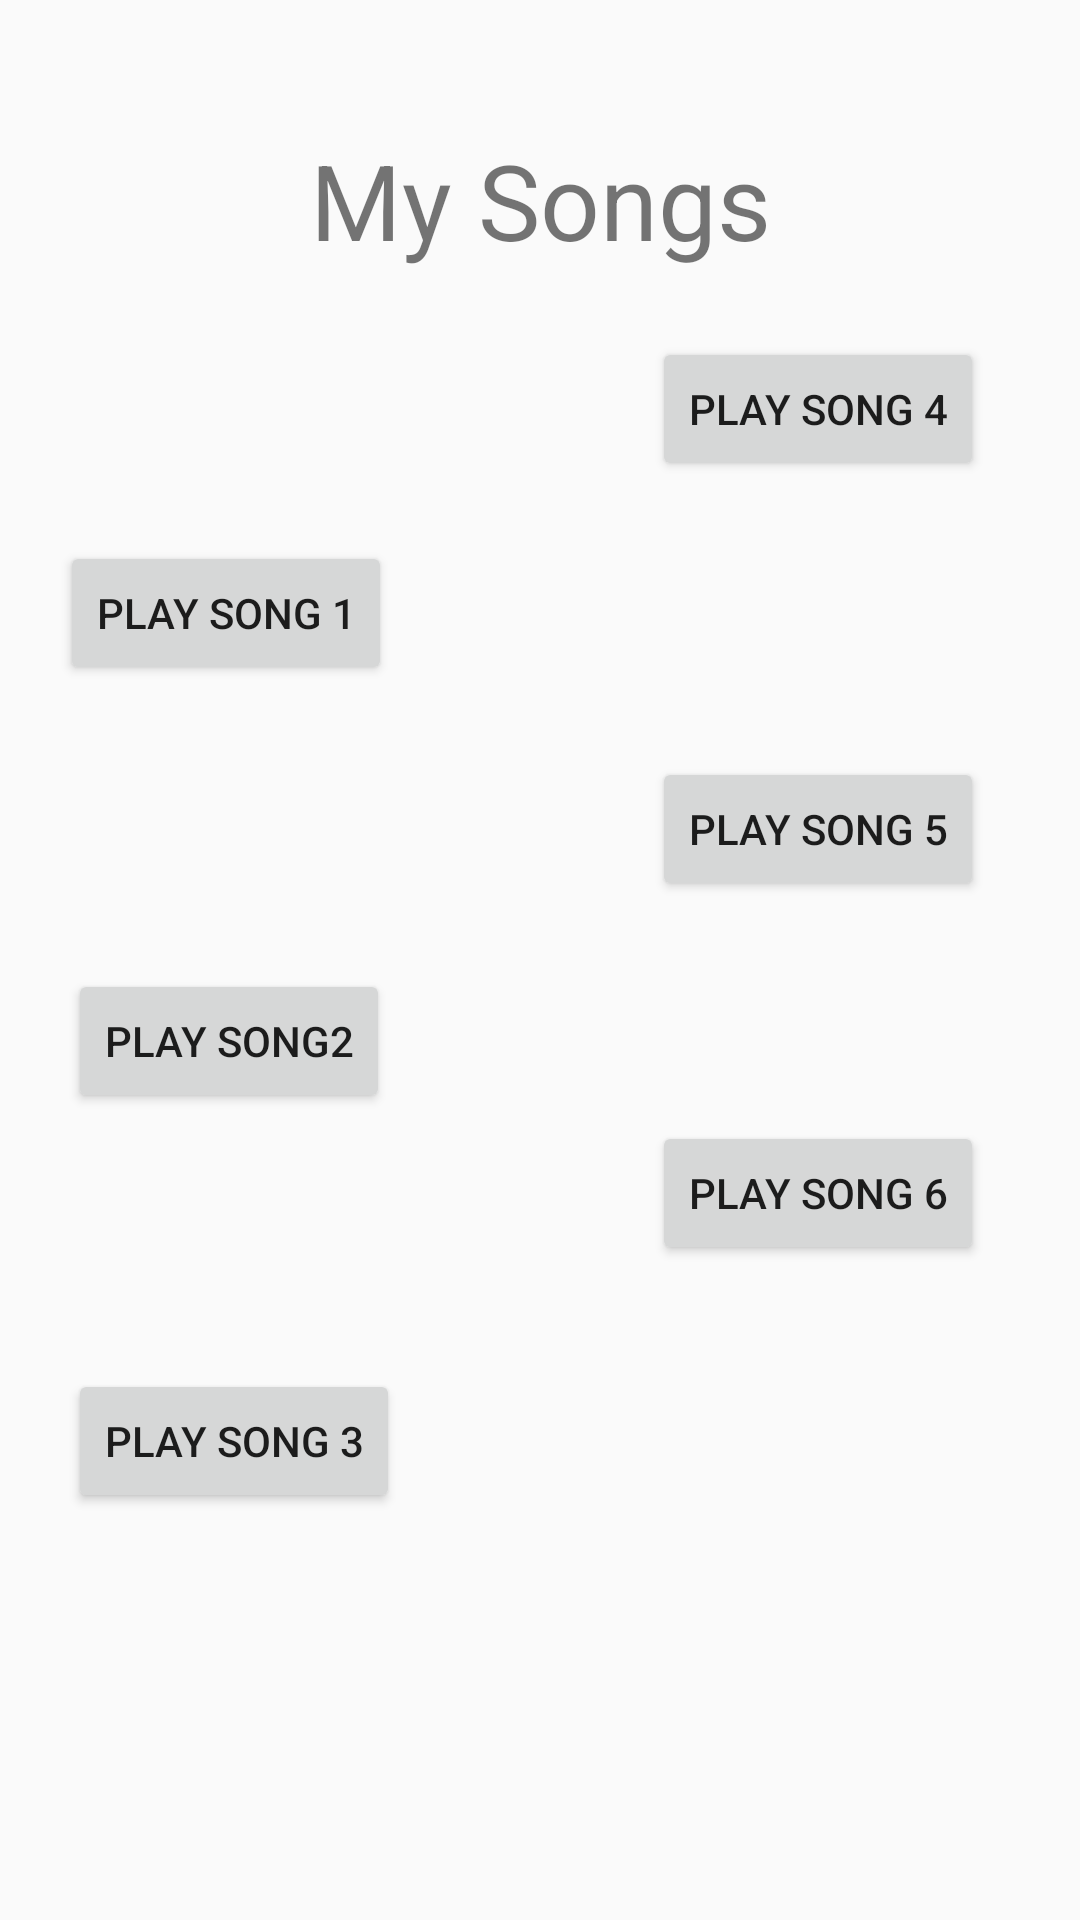

Reconstruct the res/layout file that produces this screen, plus the resources it refers to.
<!-- AndroidManifest.xml: application theme AppTheme -->
<!-- res/layout/activity_playing.xml -->
<?xml version="1.0" encoding="utf-8"?>
<androidx.constraintlayout.widget.ConstraintLayout xmlns:android="http://schemas.android.com/apk/res/android"
    xmlns:app="http://schemas.android.com/apk/res-auto"
    xmlns:tools="http://schemas.android.com/tools"
    android:layout_width="match_parent"
    android:layout_height="match_parent"
    tools:context=".PlayingActivity">

    <TextView
        android:id="@+id/tv_mysong"
        android:layout_width="wrap_content"
        android:layout_height="wrap_content"
        android:layout_marginBottom="8dp"
        android:layout_marginEnd="8dp"
        android:layout_marginStart="8dp"
        android:layout_marginTop="8dp"
        android:text="My Songs"
        android:textSize="35dp"
        app:layout_constraintBottom_toBottomOf="parent"
        app:layout_constraintEnd_toEndOf="parent"
        app:layout_constraintStart_toStartOf="parent"
        app:layout_constraintTop_toTopOf="parent"
        app:layout_constraintVertical_bias="0.061" />

    <Button
        android:id="@+id/btn_playsong1"
        android:layout_width="wrap_content"
        android:layout_height="wrap_content"
        android:layout_marginStart="8dp"
        android:layout_marginTop="8dp"
        android:layout_marginEnd="8dp"
        android:layout_marginBottom="8dp"
        android:text="PLay Song 1"

        app:layout_constraintBottom_toBottomOf="parent"
        app:layout_constraintEnd_toEndOf="parent"
        app:layout_constraintHorizontal_bias="0.052"
        app:layout_constraintStart_toStartOf="parent"
        app:layout_constraintTop_toTopOf="parent"
        app:layout_constraintVertical_bias="0.299" />

    <Button
        android:id="@+id/btn_playsong2"
        android:layout_width="wrap_content"
        android:layout_height="wrap_content"
        android:layout_marginStart="8dp"
        android:layout_marginTop="48dp"
        android:layout_marginEnd="8dp"
        android:layout_marginBottom="8dp"
        android:text="PLay Song2"

        app:layout_constraintBottom_toBottomOf="parent"
        app:layout_constraintEnd_toEndOf="parent"
        app:layout_constraintHorizontal_bias="0.062"
        app:layout_constraintStart_toStartOf="parent"
        app:layout_constraintTop_toBottomOf="@+id/btn_playsong1"
        app:layout_constraintVertical_bias="0.152" />

    <Button
        android:id="@+id/btn_playsong3"
        android:layout_width="wrap_content"
        android:layout_height="wrap_content"
        android:layout_marginStart="8dp"
        android:layout_marginTop="8dp"
        android:layout_marginEnd="8dp"
        android:layout_marginBottom="8dp"
        android:text="Play Song 3"

        app:layout_constraintBottom_toBottomOf="parent"
        app:layout_constraintEnd_toEndOf="parent"
        app:layout_constraintHorizontal_bias="0.063"
        app:layout_constraintStart_toStartOf="parent"
        app:layout_constraintTop_toBottomOf="@+id/btn_playsong2"
        app:layout_constraintVertical_bias="0.378" />

    <Button
        android:id="@+id/btn_playsong4"
        android:layout_width="wrap_content"
        android:layout_height="wrap_content"
        android:layout_marginStart="8dp"
        android:layout_marginTop="8dp"
        android:layout_marginEnd="8dp"
        android:layout_marginBottom="8dp"

        android:text="Play Song 4"
        app:layout_constraintBottom_toBottomOf="parent"
        app:layout_constraintEnd_toEndOf="parent"
        app:layout_constraintHorizontal_bias="0.897"
        app:layout_constraintStart_toStartOf="parent"
        app:layout_constraintTop_toTopOf="parent"
        app:layout_constraintVertical_bias="0.181" />

    <Button
        android:id="@+id/btn_playsong5"
        android:layout_width="wrap_content"
        android:layout_height="wrap_content"
        android:layout_marginStart="8dp"
        android:layout_marginTop="8dp"
        android:layout_marginEnd="8dp"
        android:layout_marginBottom="8dp"
        android:text="Play Song 5"

        app:layout_constraintBottom_toBottomOf="parent"
        app:layout_constraintEnd_toEndOf="parent"
        app:layout_constraintHorizontal_bias="0.897"
        app:layout_constraintStart_toStartOf="parent"
        app:layout_constraintTop_toTopOf="parent"
        app:layout_constraintVertical_bias="0.424" />

    <Button
        android:id="@+id/btn_playsong6"
        android:layout_width="wrap_content"
        android:layout_height="wrap_content"
        android:layout_marginStart="8dp"
        android:layout_marginTop="8dp"
        android:layout_marginEnd="8dp"
        android:layout_marginBottom="8dp"
        android:text="Play Song 6"

        app:layout_constraintBottom_toBottomOf="parent"
        app:layout_constraintEnd_toEndOf="parent"
        app:layout_constraintHorizontal_bias="0.897"
        app:layout_constraintStart_toStartOf="parent"
        app:layout_constraintTop_toTopOf="parent"
        app:layout_constraintVertical_bias="0.635" />
</androidx.constraintlayout.widget.ConstraintLayout>
<!-- resources referenced by this layout -->
<resources>
  <style name="AppTheme" parent="Theme.AppCompat.Light.NoActionBar">
              
              <item name="colorPrimary">@color/colorPrimary</item>
              <item name="colorPrimaryDark">@color/colorPrimaryDark</item>
              <item name="colorAccent">@color/colorAccent</item>
          </style>
  <!-- not gathered from this repository: default colours our renderer supplied (Android Studio template values) -->
  <color name="colorPrimary">#FF6200EE</color>
  <color name="colorPrimaryDark">#FF3700B3</color>
  <color name="colorAccent">#FF03DAC5</color>
</resources>
